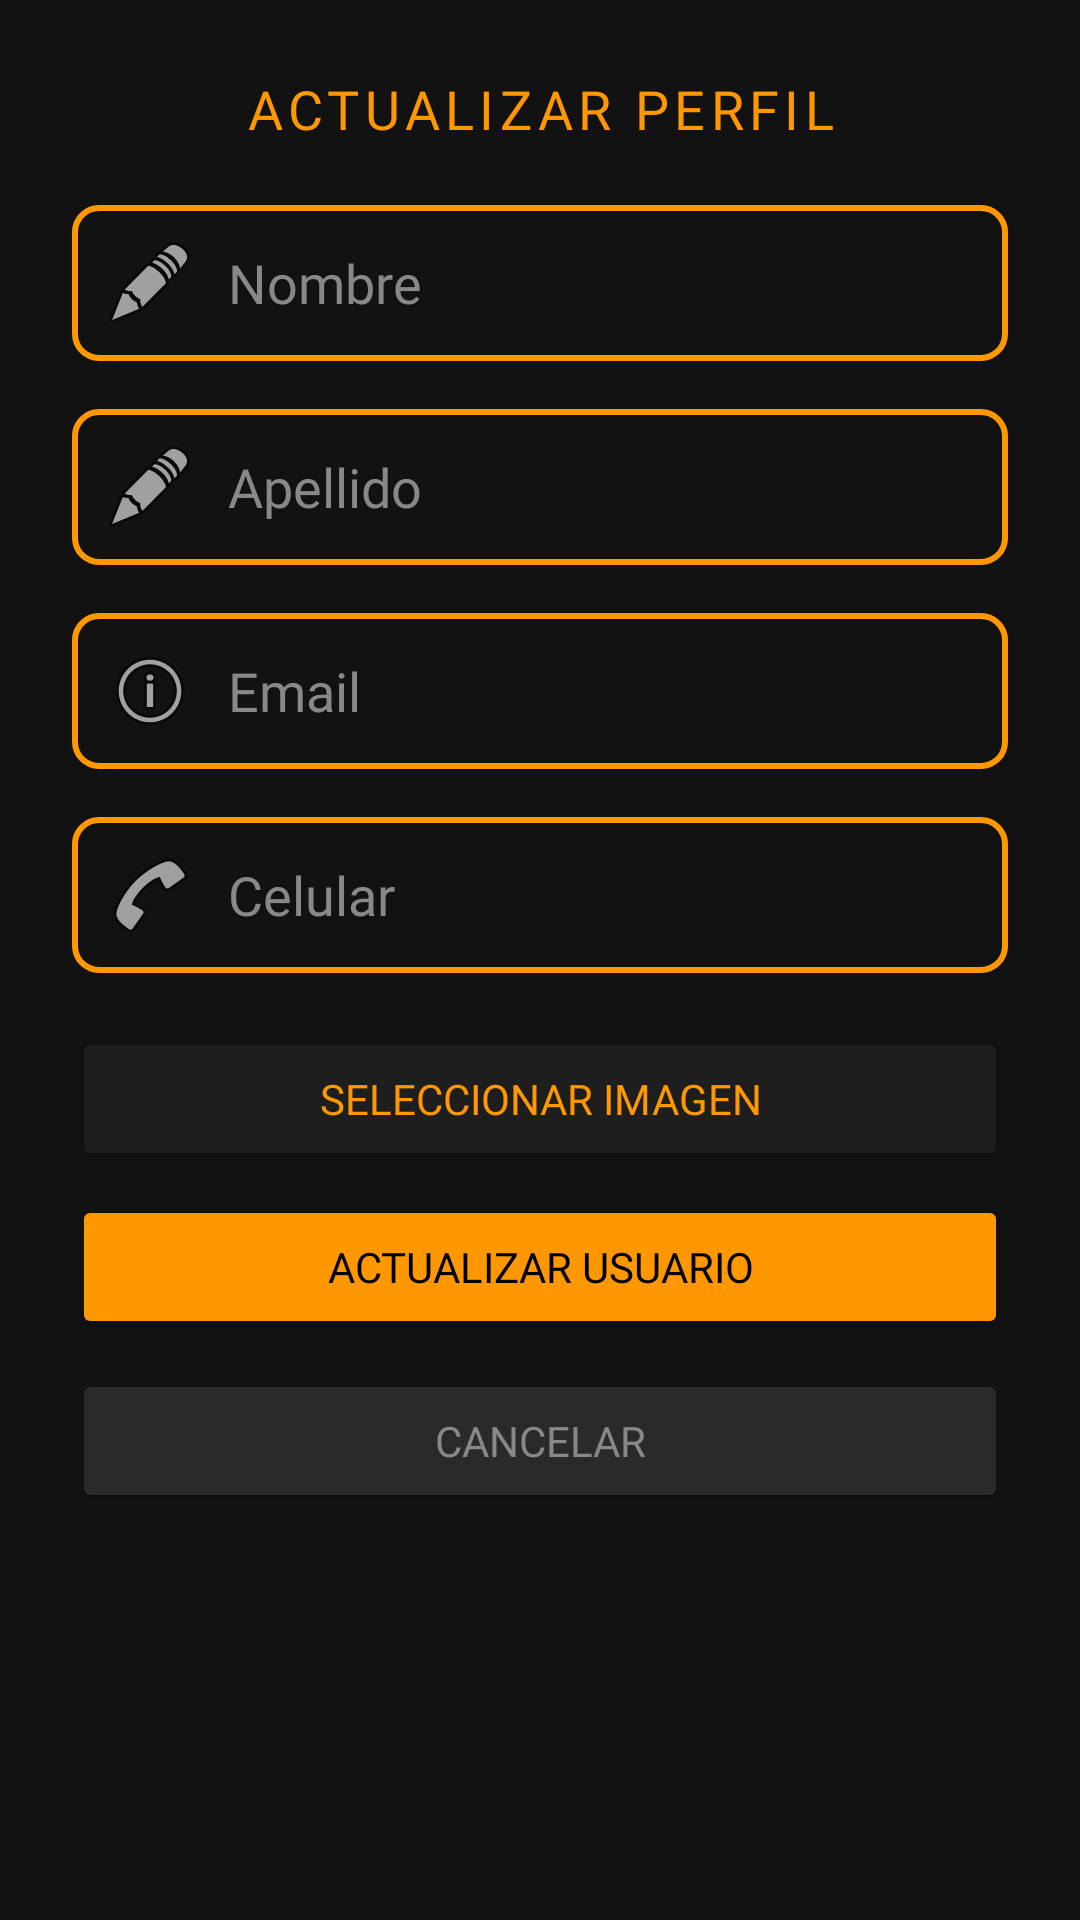

Write the Android layout XML for this screen, with the resource values it uses.
<!-- AndroidManifest.xml: application theme Theme.App_Cliente -->
<!-- res/layout/popup_actualizar_usuario.xml -->
<?xml version="1.0" encoding="utf-8"?>
<LinearLayout xmlns:android="http://schemas.android.com/apk/res/android"
    android:id="@+id/popupActualizarUsuarioLayout"
    android:layout_width="match_parent"
    android:layout_height="wrap_content"
    android:orientation="vertical"
    android:padding="24dp"
    android:background="#121212"
    android:elevation="10dp">

    <TextView
        android:layout_width="match_parent"
        android:layout_height="wrap_content"
        android:text="ACTUALIZAR PERFIL"
        android:textColor="#FF9800"
        android:fontFamily="@font/oswald_font"
        android:textSize="18sp"
        android:gravity="center"
        android:letterSpacing="0.1"
        android:layout_marginBottom="20dp" />

    <EditText
        android:id="@+id/etNombreUsuario"
        android:layout_width="match_parent"
        android:layout_height="wrap_content"
        android:hint="Nombre"
        android:inputType="textPersonName"
        android:drawableStart="@android:drawable/ic_menu_edit"
        android:drawablePadding="10dp"
        android:padding="10dp"
        android:background="@drawable/borde_naranja"
        android:textColor="#FFFFFF"
        android:textColorHint="#888888"
        android:fontFamily="@font/oswald_font"
        android:layout_marginBottom="16dp" />

    <EditText
        android:id="@+id/etApellidoUsuario"
        android:layout_width="match_parent"
        android:layout_height="wrap_content"
        android:hint="Apellido"
        android:inputType="textPersonName"
        android:drawableStart="@android:drawable/ic_menu_edit"
        android:drawablePadding="10dp"
        android:padding="10dp"
        android:background="@drawable/borde_naranja"
        android:textColor="#FFFFFF"
        android:textColorHint="#888888"
        android:fontFamily="@font/oswald_font"
        android:layout_marginBottom="16dp" />

    <EditText
        android:id="@+id/etEmailUsuario"
        android:layout_width="match_parent"
        android:layout_height="wrap_content"
        android:hint="Email"
        android:inputType="textEmailAddress"
        android:drawableStart="@android:drawable/ic_menu_info_details"
        android:drawablePadding="10dp"
        android:padding="10dp"
        android:textColorHint="#888888"
        android:background="@drawable/borde_naranja"
        android:textColor="#FFFFFF"
        android:fontFamily="@font/oswald_font"
        android:layout_marginBottom="16dp" />

    <EditText
        android:id="@+id/etCelularUsuario"
        android:layout_width="match_parent"
        android:layout_height="wrap_content"
        android:hint="Celular"
        android:inputType="phone"
        android:drawableStart="@android:drawable/ic_menu_call"
        android:drawablePadding="10dp"
        android:padding="10dp"
        android:textColorHint="#888888"
        android:background="@drawable/borde_naranja"
        android:textColor="#FFFFFF"
        android:fontFamily="@font/oswald_font"
        android:layout_marginBottom="18dp" />

    <Button
        android:id="@+id/btnSeleccionarImagenUsuario"
        android:layout_width="match_parent"
        android:layout_height="wrap_content"
        android:text="SELECCIONAR IMAGEN"
        android:backgroundTint="#1E1E1E"
        android:textColor="#FF9800"
        android:fontFamily="@font/oswald_font"
        android:layout_marginBottom="8dp" />

    <LinearLayout
        android:id="@+id/layoutImagenSeleccionada"
        android:layout_width="match_parent"
        android:layout_height="wrap_content"
        android:orientation="horizontal"
        android:gravity="center_vertical"
        android:visibility="gone"
        android:background="@drawable/borde_naranja"
        android:padding="10dp"
        android:layout_marginBottom="16dp">

        <TextView
            android:layout_width="0dp"
            android:layout_height="wrap_content"
            android:layout_weight="1"
            android:text="Archivo:"
            android:textColor="#888888"
            android:textSize="11sp"
            android:layout_marginEnd="4dp" />

        <TextView
            android:id="@+id/tvImagenSeleccionada"
            android:layout_width="0dp"
            android:layout_height="wrap_content"
            android:layout_weight="3"
            android:textColor="#FF9800"
            android:textSize="11sp"
            android:fontFamily="@font/oswald_font"
            android:ellipsize="end"
            android:maxLines="1" />

    </LinearLayout>

    <Button
        android:id="@+id/btnActualizarUsuario"
        android:layout_width="match_parent"
        android:layout_height="wrap_content"
        android:text="ACTUALIZAR USUARIO"
        android:textColor="#000000"
        android:backgroundTint="#FF9800"
        android:fontFamily="@font/oswald_font"
        android:layout_marginBottom="10dp" />

    <Button
        android:id="@+id/btnCancelarActualizarUsuario"
        android:layout_width="match_parent"
        android:layout_height="wrap_content"
        android:text="CANCELAR"
        android:backgroundTint="#2A2A2A"
        android:textColor="#888888"
        android:fontFamily="@font/oswald_font" />

</LinearLayout>
<!-- resources referenced by this layout -->
<resources>
  <!-- drawable borde_naranja (drawable) -->
  <shape xmlns:android="http://schemas.android.com/apk/res/android">
      <solid android:color="#121212"/> 
      <corners android:radius="8dp"/> 
      <stroke android:color="#FF9800" android:width="2dp"/> 
  </shape>
  <style name="Theme.App_Cliente" parent="Base.Theme.App_Cliente" />
  <style name="Base.Theme.App_Cliente" parent="Theme.Material3.Light.NoActionBar">
  
          
          <item name="colorPrimary">#FF9800</item>
          <item name="colorOnPrimary">#000000</item>
          
          <item name="colorSecondaryContainer">@android:color/transparent</item>
  
      </style>
</resources>
